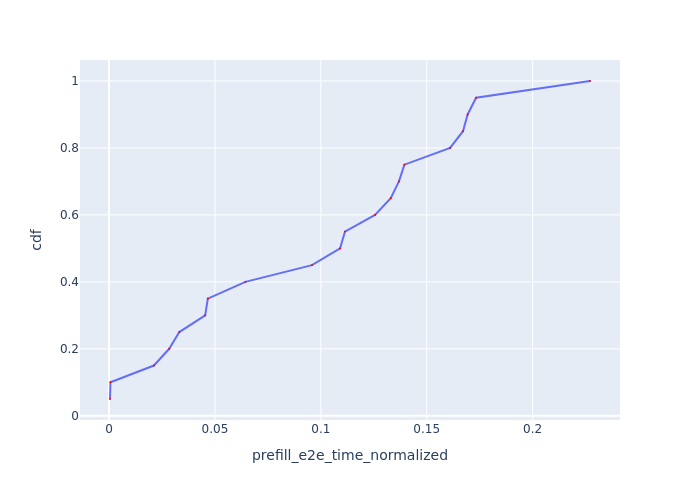

The table this chart was drawn from, first rows:
Request Id, prefill_e2e_time_normalized, cdf
0_0, 0.0004628, 0.05
0_1, 0.0006871, 0.1
0_3, 0.02118, 0.15
0_2, 0.02842, 0.2
0_5, 0.03318, 0.25
0_4, 0.0454, 0.3
0_6, 0.04665, 0.35
0_7, 0.0644, 0.4
0_9, 0.09583, 0.45
0_8, 0.1091, 0.5
0_12, 0.1114, 0.55
0_13, 0.1256, 0.6
0_11, 0.133, 0.65
0_14, 0.1369, 0.7
0_10, 0.1395, 0.75
0_16, 0.161, 0.8
0_17, 0.1671, 0.85
0_15, 0.1693, 0.9
0_18, 0.1733, 0.95
0_19, 0.2271, 1.0
